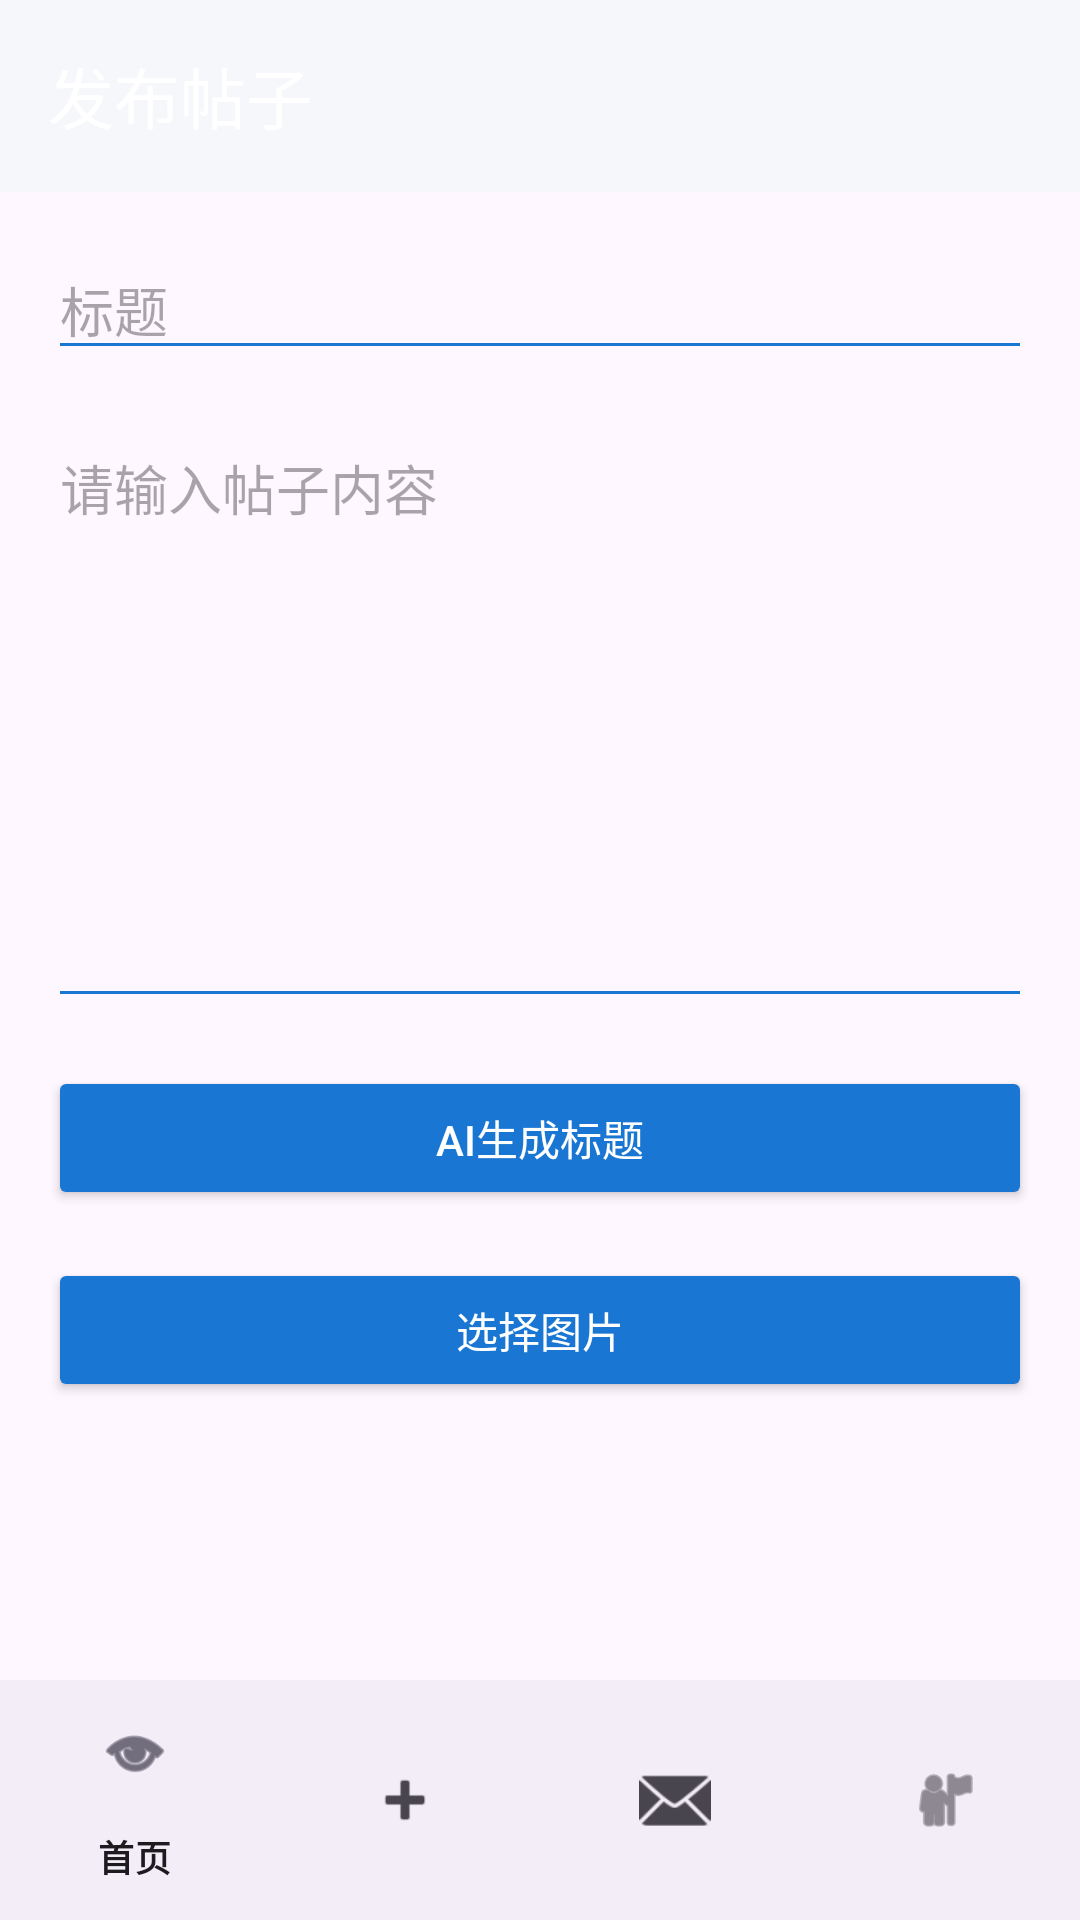

Android layout source for this screen:
<!-- AndroidManifest.xml: application theme Theme.CollegeInfoGap -->
<!-- res/layout/activity_post.xml -->
<?xml version="1.0" encoding="utf-8"?>
<androidx.constraintlayout.widget.ConstraintLayout
    xmlns:android="http://schemas.android.com/apk/res/android"
    xmlns:app="http://schemas.android.com/apk/res-auto"
    android:layout_width="match_parent"
    android:layout_height="match_parent">

    <com.google.android.material.appbar.MaterialToolbar
        android:id="@+id/toolbar"
        android:layout_width="0dp"
        android:layout_height="?attr/actionBarSize"
        android:background="@color/backgroundGray"
        app:title="发布帖子"
        app:titleTextColor="@android:color/white"
        app:layout_constraintTop_toTopOf="parent"
        app:layout_constraintStart_toStartOf="parent"
        app:layout_constraintEnd_toEndOf="parent"/>

    <EditText
        android:id="@+id/etTitle"
        android:layout_width="0dp"
        android:layout_height="wrap_content"
        android:hint="标题"
        android:backgroundTint="@color/primaryBlue"
        app:layout_constraintTop_toBottomOf="@id/toolbar"
        app:layout_constraintStart_toStartOf="parent"
        app:layout_constraintEnd_toEndOf="parent"
        android:layout_margin="16dp"/>

    <EditText
        android:id="@+id/etContent"
        android:layout_width="0dp"
        android:layout_height="200dp"
        android:hint="请输入帖子内容"
        android:gravity="top"
        android:inputType="textMultiLine"
        android:backgroundTint="@color/primaryBlue"
        app:layout_constraintTop_toBottomOf="@id/etTitle"
        app:layout_constraintStart_toStartOf="parent"
        app:layout_constraintEnd_toEndOf="parent"
        android:layout_margin="16dp"/>

    <Button
        android:id="@+id/btnAI"
        android:layout_width="0dp"
        android:layout_height="wrap_content"
        android:text="AI生成标题"
        android:backgroundTint="@color/primaryBlue"
        android:textColor="@android:color/white"
        android:layout_margin="16dp"

        app:layout_constraintTop_toBottomOf="@id/etContent"
        app:layout_constraintStart_toStartOf="parent"
        app:layout_constraintEnd_toEndOf="parent"/>

    <Button
        android:id="@+id/btnSelectImage"
        android:layout_width="0dp"
        android:layout_height="wrap_content"
        android:text="选择图片"
        android:backgroundTint="@color/primaryBlue"
        android:textColor="@android:color/white"
        android:layout_margin="16dp"

        app:layout_constraintTop_toBottomOf="@id/btnAI"
        app:layout_constraintStart_toStartOf="parent"
        app:layout_constraintEnd_toEndOf="parent"/>

    <ImageView
        android:id="@+id/imageView"
        android:layout_width="200dp"
        android:layout_height="200dp"
        android:scaleType="centerCrop"
        app:layout_constraintTop_toBottomOf="@id/btnSelectImage"
        app:layout_constraintStart_toStartOf="parent"
        app:layout_constraintEnd_toEndOf="parent"
        android:layout_marginTop="10dp"/>

    <Button
        android:id="@+id/btnPublish"
        android:layout_width="0dp"
        android:layout_height="wrap_content"
        android:text="发布"
        android:backgroundTint="@color/primaryBlue"
        android:textColor="@android:color/white"
        app:layout_constraintTop_toBottomOf="@id/imageView"
        app:layout_constraintStart_toStartOf="parent"
        app:layout_constraintEnd_toEndOf="parent"
        android:layout_margin="16dp"/>

    <com.google.android.material.bottomnavigation.BottomNavigationView
        android:id="@+id/bottomNav"
        android:layout_width="0dp"
        android:layout_height="wrap_content"
        app:menu="@menu/bottom_menu"
        app:layout_constraintBottom_toBottomOf="parent"
        app:layout_constraintStart_toStartOf="parent"
        app:layout_constraintEnd_toEndOf="parent"/>

</androidx.constraintlayout.widget.ConstraintLayout>
<!-- resources referenced by this layout -->
<resources>
  <color name="backgroundGray">#F5F7FA</color>
  <color name="primaryBlue">#1976D2</color>
  <style name="Theme.CollegeInfoGap" parent="Theme.Material3.Light.NoActionBar">
  
          <item name="colorPrimary">@color/primaryBlue</item>
  
          <item name="colorSecondary">@color/primaryBlue</item>
  
          <item name="colorTertiary">@color/primaryBlue</item>
  
          <item name="android:statusBarColor">@color/primaryBlue</item>
  
          <item name="android:navigationBarColor">@android:color/white</item>
  
          <item name="android:windowLightStatusBar">false</item>
  
      </style>
</resources>
